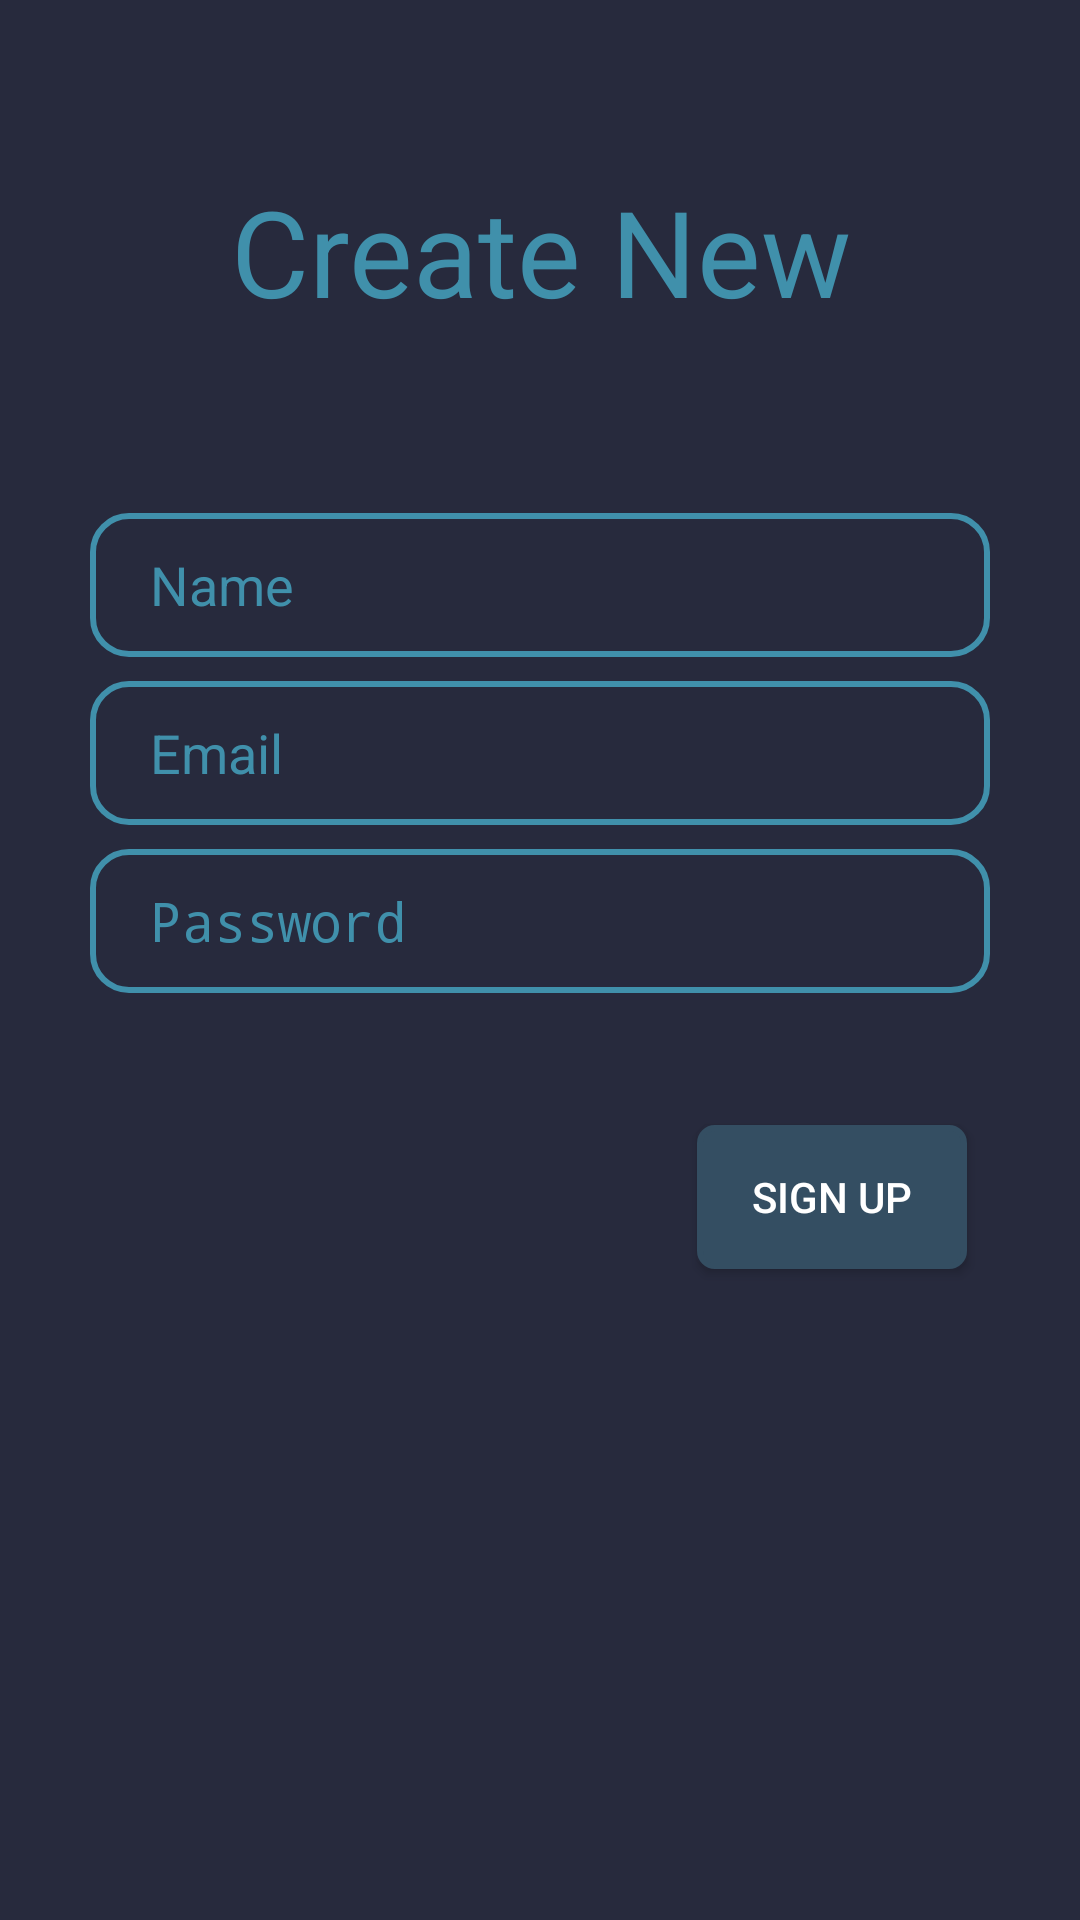

Write the Android layout XML for this screen, with the resource values it uses.
<!-- AndroidManifest.xml: application theme AppTheme -->
<!-- res/layout/activity_sign_up.xml -->
<?xml version="1.0" encoding="utf-8"?>
<android.support.constraint.ConstraintLayout xmlns:android="http://schemas.android.com/apk/res/android"
    xmlns:app="http://schemas.android.com/apk/res-auto"
    xmlns:tools="http://schemas.android.com/tools"
    android:id="@+id/container"
    android:layout_width="match_parent"
    android:layout_height="match_parent"
    tools:context="cs246.recipe.SignUp"
    android:background="@color/blueOfficial">

    <TextView
        android:id="@+id/welcomeLoginPage"
        android:layout_width="match_parent"
        android:layout_height="50dp"
        android:layout_marginTop="57dp"
        android:text="@string/new_User"
        android:textAlignment="center"
        android:textColor="@color/blueAqua"
        android:textSize="40sp"
        app:layout_constraintEnd_toEndOf="parent"
        app:layout_constraintStart_toStartOf="parent"
        app:layout_constraintTop_toTopOf="parent" />

    <EditText
        android:id="@+id/nameInput"
        android:layout_width="300dp"
        android:layout_height="48dp"
        android:layout_above="@+id/passwordInput"
        android:layout_centerHorizontal="true"
        android:layout_marginTop="64dp"
        android:background="@drawable/text_box_corner_login"
        android:ems="10"
        android:hint="@string/enter_name"
        android:paddingEnd="0dp"
        android:paddingStart="20dp"
        android:textColor="@color/blueAqua"
        android:textColorHint="@color/blueAqua"
        app:layout_constraintEnd_toEndOf="parent"
        app:layout_constraintStart_toStartOf="parent"
        app:layout_constraintTop_toBottomOf="@+id/welcomeLoginPage" />

    <EditText
        android:id="@+id/emailInput"
        android:layout_width="300dp"
        android:layout_height="48dp"
        android:layout_above="@+id/passwordInput"
        android:layout_centerHorizontal="true"
        android:layout_marginTop="8dp"
        android:background="@drawable/text_box_corner_login"
        android:ems="10"
        android:hint="@string/email_input_field"
        android:inputType="textEmailAddress|textVisiblePassword"
        android:paddingEnd="0dp"
        android:paddingStart="20dp"
        android:textColor="@color/blueAqua"
        android:textColorHint="@color/blueAqua"
        app:layout_constraintEnd_toEndOf="parent"
        app:layout_constraintStart_toStartOf="parent"
        app:layout_constraintTop_toBottomOf="@+id/nameInput" />

    <EditText
        android:id="@+id/passwordInput"
        android:layout_width="300dp"
        android:layout_height="48dp"
        android:layout_alignStart="@+id/emailInput"
        android:layout_marginTop="8dp"
        android:background="@drawable/text_box_corner_login"
        android:ems="10"
        android:hint="@string/password_input_field"
        android:inputType="textPassword"
        android:paddingEnd="0dp"
        android:paddingStart="20dp"
        android:textColor="@color/blueAqua"
        android:textColorHint="@color/blueAqua"
        app:layout_constraintEnd_toEndOf="parent"
        app:layout_constraintStart_toStartOf="parent"
        app:layout_constraintTop_toBottomOf="@+id/emailInput" />

    <Button
        android:id="@+id/signUp"
        android:layout_width="90dp"
        android:layout_height="wrap_content"
        android:layout_marginBottom="8dp"
        android:layout_marginEnd="8dp"
        android:layout_marginStart="100dp"
        android:layout_marginTop="44dp"
        android:background="@drawable/button_light_blue"
        android:padding="10dp"
        android:text="@string/sign_up"
        android:textColor="@color/white"
        app:layout_constraintBottom_toBottomOf="parent"
        app:layout_constraintEnd_toEndOf="parent"
        app:layout_constraintHorizontal_bias="0.817"
        app:layout_constraintStart_toStartOf="parent"
        app:layout_constraintTop_toBottomOf="@+id/passwordInput"
        app:layout_constraintVertical_bias="0.0" />

</android.support.constraint.ConstraintLayout>
<!-- resources referenced by this layout -->
<resources>
  <color name="blueAqua">#4090ab</color>
  <color name="blueOfficial">#272a3d</color>
  <color name="white">#ffffff</color>
  <!-- drawable button_light_blue (drawable) -->
  <?xml version="1.0" encoding="utf-8"?>
  <selector xmlns:android="http://schemas.android.com/apk/res/android">
  <item>
      <shape>
          <solid android:color="@color/blueLight"/>
          <stroke android:width="2dp"
              android:color="#344e62"/>
          <corners android:radius="5dp"/>
      </shape>
  </item>
  </selector>
  <!-- drawable text_box_corner_login (drawable) -->
  <?xml version="1.0" encoding="utf-8"?>
  <selector xmlns:android="http://schemas.android.com/apk/res/android">
  <item>
      <shape>
          <solid android:color="@color/blueOfficial"/>
          <stroke android:width="2dp"
              android:color="#4090ab"/>
          <corners android:radius="12dp"/>
      </shape>
  </item>
  </selector>
  <string name="email_input_field">Email</string>
  <string name="enter_name">Name</string>
  <string name="new_User">Create New Account</string>
  <string name="password_input_field">Password</string>
  <string name="sign_up">Sign Up</string>
  <style name="AppTheme" parent="Theme.AppCompat.Light.NoActionBar">
          
          <item name="colorPrimary">@color/colorPrimary</item>
          <item name="colorPrimaryDark">@color/colorPrimaryDark</item>
          <item name="colorAccent">@color/colorAccent</item>
          <item name="drawerArrowStyle">@style/DrawerArrowStyle</item>
          <item name="cardViewStyle">@style/CardView</item>
      </style>
  <color name="blueLight">#344e62</color>
  <color name="colorPrimary">#4a3361</color>
  <color name="colorPrimaryDark">#1e2237</color>
  <color name="colorAccent">#553361</color>
  <style name="DrawerArrowStyle" parent="@style/Widget.AppCompat.DrawerArrowToggle">
          <item name="spinBars">true</item>
          <item name="color">@color/blueAqua</item>
      </style>
</resources>
